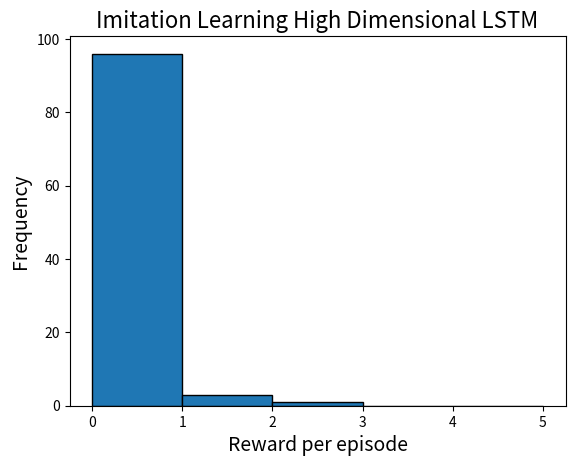

Recreate this plot in Python. (Note: this script raises an exception after producing the figure.)
import matplotlib.pyplot as plt
import numpy as np

rewards = [0.0, 0.0, 0.0, 0.0, 0.0, 0.0, 0.0, 0.0, 0.0, 0.0, 0.0, 0.0, 1.0, 0.0, 0.0, 0.0, 0.0, 0.0, 0.0, 0.0, 0.0, 0.0,
           0.0, 0.0, 0.0, 0.0, 0.0, 0.0, 0.0, 0.0, 0.0, 0.0, 0.0, 0.0, 0.0, 0.0, 0.0, 0.0, 0.0, 0.0, 1.0, 0.0, 0.0, 0.0,
           0.0, 0.0, 0.0, 0.0, 0.0, 0.0, 0.0, 0.0, 0.0, 0.0, 0.0, 0.0, 0.0, 0.0, 0.0, 0.0, 0.0, 0.0, 0.0, 1.0, 0.0, 0.0,
           0.0, 0.0, 0.0, 0.0, 0.0, 0.0, 0.0, 0.0, 0.0, 0.0, 0.0, 0.0, 2.0, 0.0, 0.0, 0.0, 0.0, 0.0, 0.0, 0.0, 0.0, 0.0,
           0.0, 0.0, 0.0, 0.0, 0.0, 0.0, 0.0, 0.0, 0.0, 0.0, 0.0, 0.0]

plt.title('Imitation Learning High Dimensional LSTM', fontsize=16)
plt.xlabel('Reward per episode', fontsize=14)
plt.ylabel('Frequency', fontsize=14)
plt.hist(rewards, bins=np.linspace(0, 5, 6), histtype='bar', ec='black')
plt.savefig('results/plots/imitation_lstm_hd.png')
plt.show()
